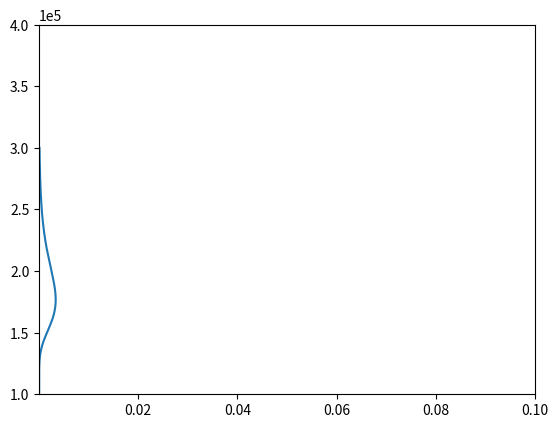

This figure's Python source:
import matplotlib.pyplot as plt 
import numpy as np 
import pylab

def _fit():
	return

""" Paramètres """

Kb = 1.38064852*10**-23  # J.K^-1
n0 = 2*10**25			 # m^-3
m = 4.8*10**-26			 # kg
g = 9.81				 # m.s^-2
T = 300					 # Kelvin
Io = 400				 # W.m-2
sigma = 4*10**-22 		 # m^2
k = 0.2					 # J^-1

H = Kb*T/(m*g)
z = np.linspace(100000, 200000, 1000)
n = n0*np.exp(-z/H)
I = Io*np.exp(-sigma*n0*np.exp(-z/H)*H)
q = k*sigma*n*I


z = np.linspace(0, 300000, 1000)
plt.plot(q, z)  
plt.axis([10**-11, 10**-1, 10**5, 4*10**5])
pylab.ticklabel_format(axis='y',style='sci',scilimits=(1,4))
plt.show()